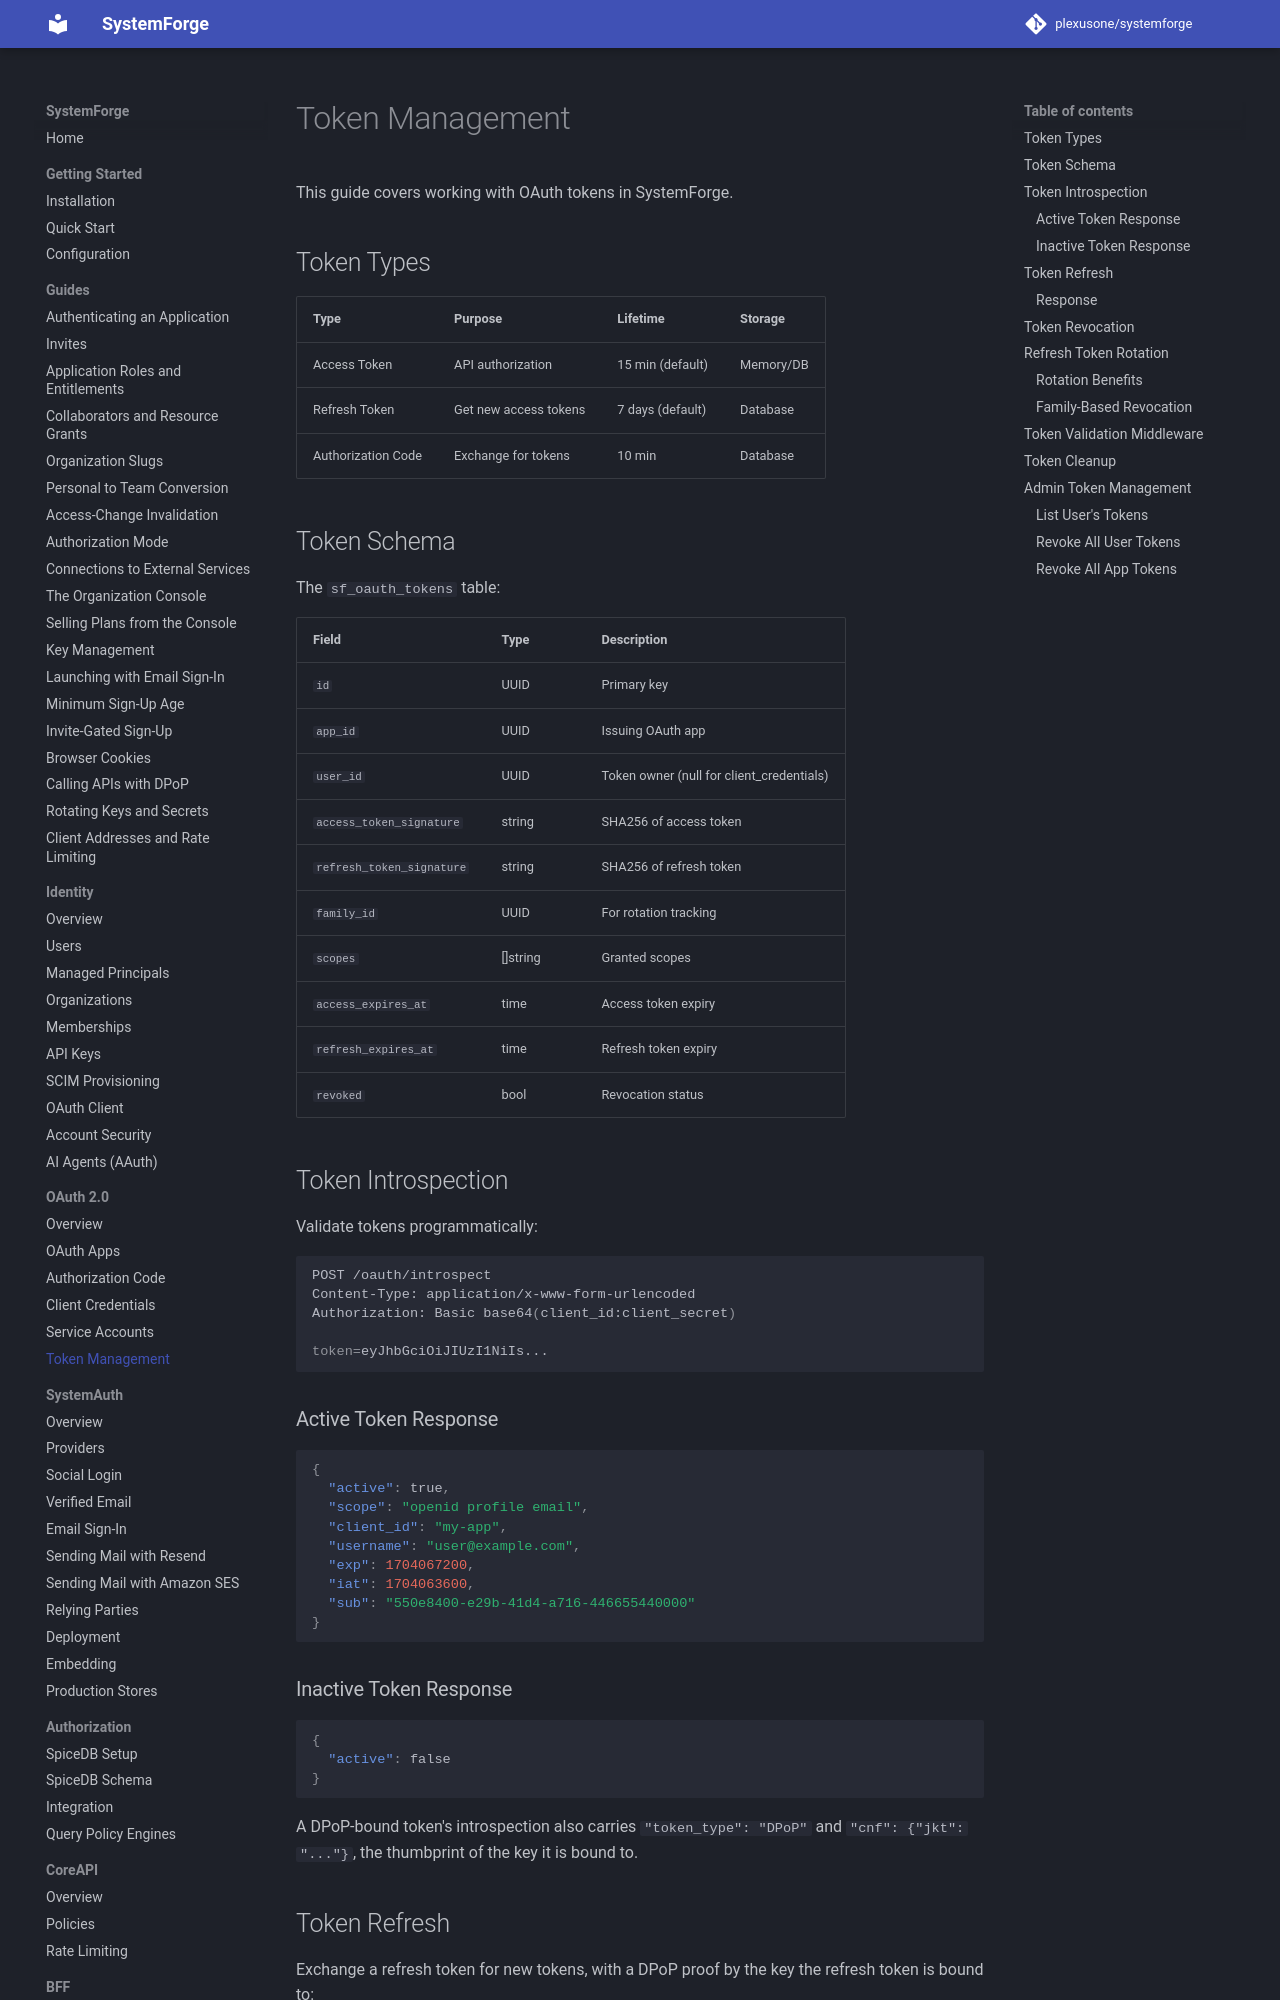

repository: plexusone/systemforge · page: oauth/tokens/index.html · generator: mkdocs

# Token Management

This guide covers working with OAuth tokens in SystemForge.

## Token Types

| Type | Purpose | Lifetime | Storage |
|------|---------|----------|---------|
| Access Token | API authorization | 15 min (default) | Memory/DB |
| Refresh Token | Get new access tokens | 7 days (default) | Database |
| Authorization Code | Exchange for tokens | 10 min | Database |

## Token Schema

The `sf_oauth_tokens` table:

| Field | Type | Description |
|-------|------|-------------|
| `id` | UUID | Primary key |
| `app_id` | UUID | Issuing OAuth app |
| `user_id` | UUID | Token owner (null for client_credentials) |
| `access_token_signature` | string | SHA256 of access token |
| `refresh_token_signature` | string | SHA256 of refresh token |
| `family_id` | UUID | For rotation tracking |
| `scopes` | []string | Granted scopes |
| `access_expires_at` | time | Access token expiry |
| `refresh_expires_at` | time | Refresh token expiry |
| `revoked` | bool | Revocation status |

## Token Introspection

Validate tokens programmatically:

```bash
POST /oauth/introspect
Content-Type: application/x-www-form-urlencoded
Authorization: Basic base64(client_id:client_secret)

token=eyJhbGciOiJIUzI1NiIs...
```

### Active Token Response

```json
{
  "active": true,
  "scope": "openid profile email",
  "client_id": "my-app",
  "username": "user@example.com",
  "exp": 1704067200,
  "iat": 1704063600,
  "sub": "550e8400-e29b-41d4-a716-446655440000"
}
```

### Inactive Token Response

```json
{
  "active": false
}
```

A DPoP-bound token's introspection also carries `"token_type": "DPoP"` and
`"cnf": {"jkt": "..."}`, the thumbprint of the key it is bound to.

## Token Refresh

Exchange a refresh token for new tokens, with a DPoP proof by the key the
refresh token is bound to:

```bash
POST /oauth/token
Content-Type: application/x-www-form-urlencoded
DPoP: eyJ0eXAiOiJkcG9wK2p3dCIs...

grant_type=refresh_token&
refresh_token=8xLOxBtZp8&
client_id=my-app
```
